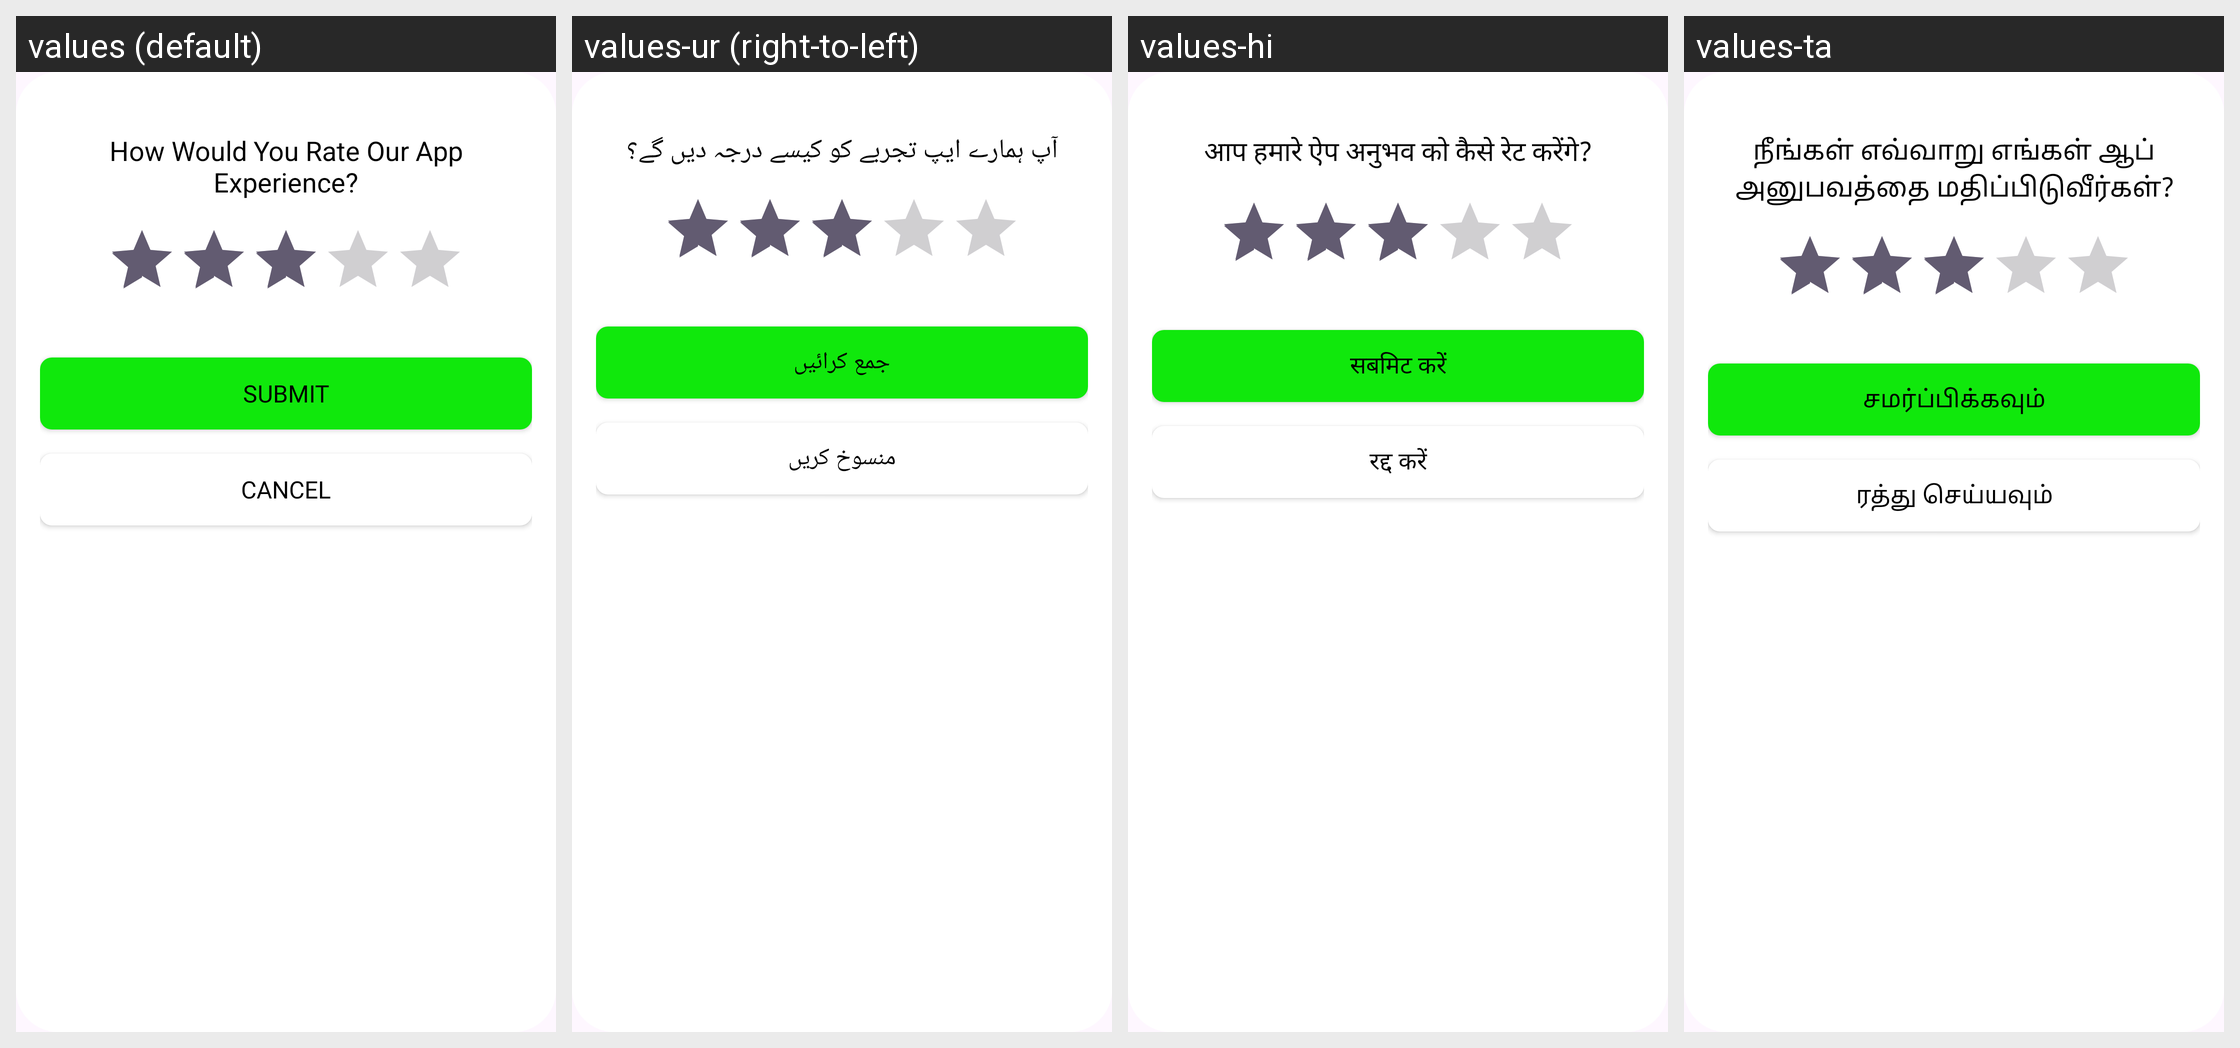

Here is an Android app screen in its default locale and in the app's own translations. Write out the translated-string differences for the strings that appear on this screen.
Android screen res/layout/dialog_rating.xml rendered under 4 locales, left to right: values (default), values-ur (right-to-left), values-hi, values-ta. Device: Nexus 5 (rendered at 1080×1920; each locale shown at half size, 540×960, under a caption strip naming it); theme Theme.LocationTracker.
Strings drawn on this screen, with the default value and each locale's value (text and hints the layout hard-codes, and strings that could not be matched under every locale, appear in the picture but are not listed):

how_would_you_rate_our_app_experience
  values: How Would You Rate Our App Experience?
  values-ur: آپ ہمارے ایپ تجربے کو کیسے درجہ دیں گے؟
  values-hi: आप हमारे ऐप अनुभव को कैसे रेट करेंगे?
  values-ta: நீங்கள் எவ்வாறு எங்கள் ஆப் அனுபவத்தை மதிப்பிடுவீர்கள்?

submit
  values: Submit
  values-ur: جمع کرائیں
  values-hi: सबमिट करें
  values-ta: சமர்ப்பிக்கவும்

cancel
  values: Cancel
  values-ur: منسوخ کریں
  values-hi: रद्द करें
  values-ta: ரத்து செய்யவும்
